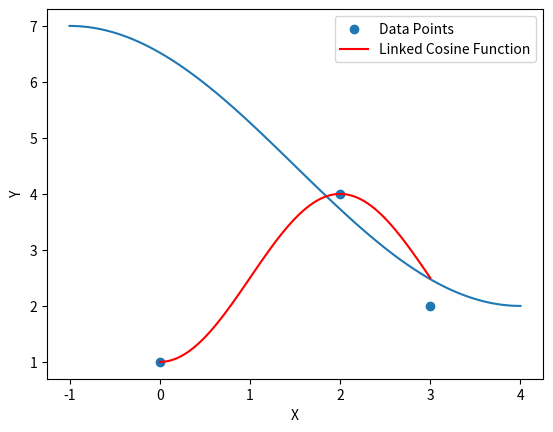

Recreate this plot in Python.
import numpy as np
import pandas as pd

def get_cos_points_link(a, b):
    amplitude = b[1] - b[0]
    period_adj = np.pi / (a[1] - a[0])
    def cos_link(x):
        return (-np.cos((x - a[0]) * period_adj) + 1.0) / 2.0 * amplitude + b[0]
    return cos_link

a = [-1, 4]
b = [7, 2]
x_vals = np.linspace(a[0], a[1], 100)
y_vals = [get_cos_points_link(a, b)(i) for i in x_vals]
pd.Series(y_vals, index=x_vals).plot()

import numpy as np
import matplotlib.pyplot as plt

def get_cos_points_link(x_values, y_values):
    if len(x_values) < 2 or len(y_values) < 2 or len(x_values) != len(y_values):
        raise ValueError("Invalid input: x_values and y_values must have at least two elements and be of the same length.")
    
    def cos_link(x):
        # Calculate the amplitude and period adjustment based on the first two points
        amplitude = y_values[1] - y_values[0]
        period_adj = np.pi / (x_values[1] - x_values[0])
        
        # Calculate the linked points using the cosine function
        return (-np.cos((x - x_values[0]) * period_adj) + 1.0) / 2.0 * amplitude + y_values[0]
    
    return np.vectorize(cos_link)

# Example data: three points
x_data = np.array([0, 2, 3])
y_data = np.array([1, 4, 2])

# Obtain the function for linked points
linked_points_func = get_cos_points_link(x_data, y_data)

# Example: Get y-values for a set of x-values
x_values_example = np.linspace(min(x_data), max(x_data), 100)
y_values_example = linked_points_func(x_values_example)

# Plot the original data and the linked points
plt.scatter(x_data, y_data, label='Data Points')
plt.plot(x_values_example, y_values_example, label='Linked Cosine Function', color='red')
plt.legend()
plt.xlabel('X')
plt.ylabel('Y')
plt.show()
